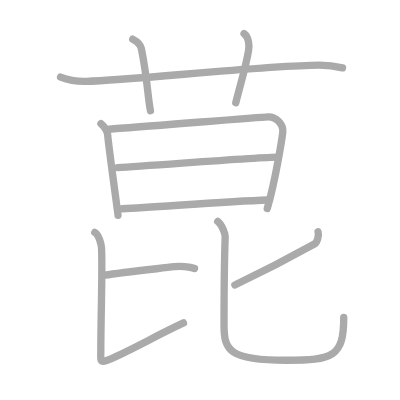
t = 0.00 s
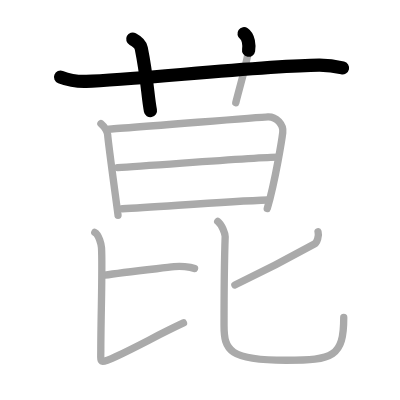
t = 2.25 s
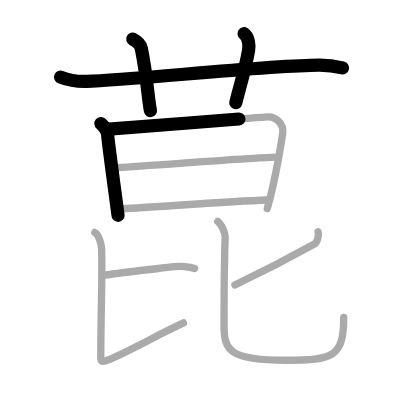
t = 4.50 s
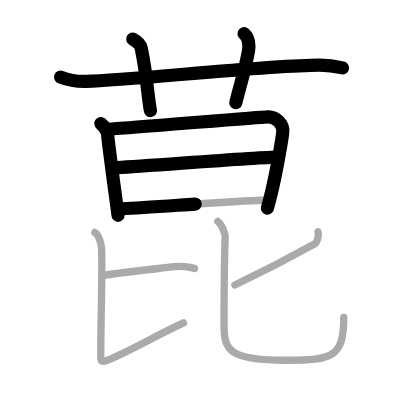
t = 6.50 s
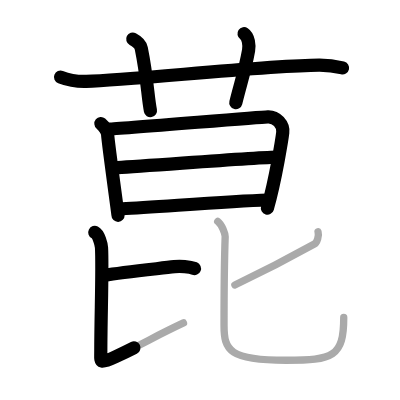
t = 8.75 s
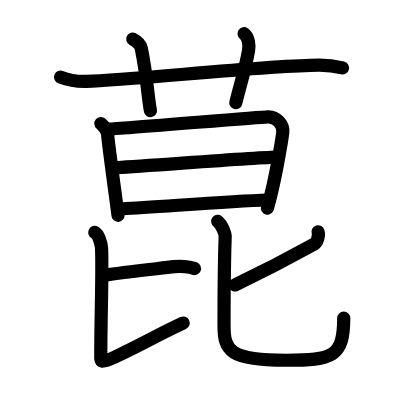
t = 11.00 s

The animated SVG that drew these frames (rendered in a browser with its animation timeline set to each time). Animation: 11 SMIL elements (animate=11); one cycle of 11.00 s.

<?xml version="1.0" standalone="no"?>
<!DOCTYPE svg PUBLIC "-//W3C//DTD SVG 1.1//EN"   "http://www.w3.org/Graphics/SVG/1.1/DTD/svg11.dtd">
<svg width="400px" height="400px"  version="1.1" xmlns="http://www.w3.org/2000/svg">
  <defs>
    <marker id="Triangle" viewBox="0 0 10 10" refX="0" refY="5" markerUnits="strokeWidth" markerWidth="3" style="stroke-opacity:0%;fill:#aaaaaa;" markerHeight="2" orient="auto">
      <path d="M 0 0 L 10 5 L 0 10 z" />
    </marker>
    
    <marker id="Arrow" viewBox="0 0 10 10" refX="5" refY="5" markerUnits="strokeWidth" markerWidth="1.8" style="stroke-opacity:0%;fill:#770000;" markerHeight="2" orient="auto">
      <path d="M 0 4 L 6 4 L 4 1 L 10 5 L 4 9 L 6 6 L 0 6 z" />
        <circle cx="5" cy="5" r="5" />
      </marker>
    
    <marker id="TriangleRed" viewBox="0 0 10 10" refX="0" refY="5" markerUnits="strokeWidth" markerWidth="3" style="stroke-opacity:0%;fill:#CC0000;" markerHeight="2" orient="auto">
      <path d="M 0 0 L 10 5 L 0 10 z" />
    </marker>
    
    <marker id="ArrowRed" viewBox="0 0 10 10" refX="5" refY="5" markerUnits="strokeWidth" markerWidth="1.8" style="stroke-opacity:0%;fill:#CC0000;" markerHeight="2" orient="auto">
      <path d="M 0 4 L 6 4 L 4 1 L 10 5 L 4 9 L 6 6 L 0 6 z" />
        <circle cx="5" cy="5" r="5" />
      </marker>
    
  </defs>
  
  <path style="fill:#ffffff; fill-opacity:100%; fill-rule:evenodd; stroke-width:0;" d="M 0 0 L 400px 0 L 400px 400px L 0 400px L 0 0" />

  <g transform="scale(3.6697247706422 3.6697247706422)">
<path style="fill:none; fill-opacity:0%; fill-rule:evenodd; stroke:#aaaaaa; stroke-opacity:100%; stroke-width: 1.5pt; stroke-linejoin:round; stroke-linecap:round;" d="M16.5 21c1.37 0.53 4 1.25 7 1.17c12.59-0.35 48.99-4.33 63.47-4.41c2.28-0.01 5.23 0.47 6.37 0.74"></path>
<path style="fill:none; fill-opacity:0%; fill-rule:evenodd; stroke:#aaaaaa; stroke-opacity:100%; stroke-width: 1.5pt; stroke-linejoin:round; stroke-linecap:round;" d="M36.17 10.67c1.58 0.83 2.17 1.72 2.33 2.5c1.68 8.24 1.75 13.33 2.5 17"></path>
<path style="fill:none; fill-opacity:0%; fill-rule:evenodd; stroke:#aaaaaa; stroke-opacity:100%; stroke-width: 1.5pt; stroke-linejoin:round; stroke-linecap:round;" d="M66.5 9.17c1.28 0.86 1.47 3.21 1.24 4.53c-0.99 5.55-1.99 8.3-3.49 14.3"></path>
<path style="fill:none; fill-opacity:0%; fill-rule:evenodd; stroke:#aaaaaa; stroke-opacity:100%; stroke-width: 1.5pt; stroke-linejoin:round; stroke-linecap:round;" d="M27.5 33.67c1 0.83 1.79 2.26 1.83 3c0.17 2.58 2.83 21.63 2.83 22"></path>
<path style="fill:none; fill-opacity:0%; fill-rule:evenodd; stroke:#aaaaaa; stroke-opacity:100%; stroke-width: 1.5pt; stroke-linejoin:round; stroke-linecap:round;" d="M29.67 35.17c3.03-0.09 40.57-3.22 43.33-3.33c2.3-0.09 4.31 2.12 4.05 4.28c-0.13 1.14-1.92 12.78-4.22 20.72"></path>
<path style="fill:none; fill-opacity:0%; fill-rule:evenodd; stroke:#aaaaaa; stroke-opacity:100%; stroke-width: 1.5pt; stroke-linejoin:round; stroke-linecap:round;" d="M32.06 45.68c9.19-0.5 38.42-2.85 43.6-2.85"></path>
<path style="fill:none; fill-opacity:0%; fill-rule:evenodd; stroke:#aaaaaa; stroke-opacity:100%; stroke-width: 1.5pt; stroke-linejoin:round; stroke-linecap:round;" d="M33.35 56.88c9.34-0.43 28.02-2.01 39.65-2.38"></path>
<path style="fill:none; fill-opacity:0%; fill-rule:evenodd; stroke:#aaaaaa; stroke-opacity:100%; stroke-width: 1.5pt; stroke-linejoin:round; stroke-linecap:round;" d="M28.5 75c4.93-0.78 14.85-1.82 19-2.33c1.54-0.19 4.2-0.02 5.5 0.5"></path>
<path style="fill:none; fill-opacity:0%; fill-rule:evenodd; stroke:#aaaaaa; stroke-opacity:100%; stroke-width: 1.5pt; stroke-linejoin:round; stroke-linecap:round;" d="M25.83 63.33c1.13 0.58 1.78 3.33 1.83 4.17c0.32 5.26-0.19 19-0.19 28.04c0 3.12-0.58 3.84 4.08 1.64C39.33 93.5 42.17 91.67 50 88"></path>
<path style="fill:none; fill-opacity:0%; fill-rule:evenodd; stroke:#aaaaaa; stroke-opacity:100%; stroke-width: 1.5pt; stroke-linejoin:round; stroke-linecap:round;" d="M86.67 63.17c0.33 1.08-0.28 2.93-1 3.33C77.45 71.08 74.5 72.67 64 77.67"></path>
<path style="fill:none; fill-opacity:0%; fill-rule:evenodd; stroke:#aaaaaa; stroke-opacity:100%; stroke-width: 1.5pt; stroke-linejoin:round; stroke-linecap:round;" d="M59.33 60.33c1.17 0.92 2.05 3.37 2.03 4.15c-0.15 4.4-0.31 21.83-0.31 24.19c0 6.82 1.45 9.5 16.88 9.5c12.82 0 15.74-0.93 15.74-11.68"></path>

<path style="fill:none; fill-opacity:0%; fill-rule:evenodd; stroke:#000000; stroke-opacity:100%; stroke-width: 2.7pt; stroke-linejoin:round; stroke-linecap:round;" d="M16.5 21c1.37 0.53 4 1.25 7 1.17c12.59-0.35 48.99-4.33 63.47-4.41c2.28-0.01 5.23 0.47 6.37 0.74" pathLength="100" stroke-dashoffset="100" stroke-dasharray="100 105"><animate id="dashAnim1" attributeName="stroke-dashoffset" from="100" to="0" dur="1s" calcMode="linear" fill="freeze"/></path>
<path style="fill:none; fill-opacity:0%; fill-rule:evenodd; stroke:#000000; stroke-opacity:100%; stroke-width: 2.7pt; stroke-linejoin:round; stroke-linecap:round;" d="M36.17 10.67c1.58 0.83 2.17 1.72 2.33 2.5c1.68 8.24 1.75 13.33 2.5 17" pathLength="100" stroke-dashoffset="100" stroke-dasharray="100 105"><animate id="dashAnim2" attributeName="stroke-dashoffset" from="100" to="0" dur="1s" calcMode="linear" begin="dashAnim1.end" fill="freeze"/></path>
<path style="fill:none; fill-opacity:0%; fill-rule:evenodd; stroke:#000000; stroke-opacity:100%; stroke-width: 2.7pt; stroke-linejoin:round; stroke-linecap:round;" d="M66.5 9.17c1.28 0.86 1.47 3.21 1.24 4.53c-0.99 5.55-1.99 8.3-3.49 14.3" pathLength="100" stroke-dashoffset="100" stroke-dasharray="100 105"><animate id="dashAnim3" attributeName="stroke-dashoffset" from="100" to="0" dur="1s" calcMode="linear" begin="dashAnim2.end" fill="freeze"/></path>
<path style="fill:none; fill-opacity:0%; fill-rule:evenodd; stroke:#000000; stroke-opacity:100%; stroke-width: 2.7pt; stroke-linejoin:round; stroke-linecap:round;" d="M27.5 33.67c1 0.83 1.79 2.26 1.83 3c0.17 2.58 2.83 21.63 2.83 22" pathLength="100" stroke-dashoffset="100" stroke-dasharray="100 105"><animate id="dashAnim4" attributeName="stroke-dashoffset" from="100" to="0" dur="1s" calcMode="linear" begin="dashAnim3.end" fill="freeze"/></path>
<path style="fill:none; fill-opacity:0%; fill-rule:evenodd; stroke:#000000; stroke-opacity:100%; stroke-width: 2.7pt; stroke-linejoin:round; stroke-linecap:round;" d="M29.67 35.17c3.03-0.09 40.57-3.22 43.33-3.33c2.3-0.09 4.31 2.12 4.05 4.28c-0.13 1.14-1.92 12.78-4.22 20.72" pathLength="100" stroke-dashoffset="100" stroke-dasharray="100 105"><animate id="dashAnim5" attributeName="stroke-dashoffset" from="100" to="0" dur="1s" calcMode="linear" begin="dashAnim4.end" fill="freeze"/></path>
<path style="fill:none; fill-opacity:0%; fill-rule:evenodd; stroke:#000000; stroke-opacity:100%; stroke-width: 2.7pt; stroke-linejoin:round; stroke-linecap:round;" d="M32.06 45.68c9.19-0.5 38.42-2.85 43.6-2.85" pathLength="100" stroke-dashoffset="100" stroke-dasharray="100 105"><animate id="dashAnim6" attributeName="stroke-dashoffset" from="100" to="0" dur="1s" calcMode="linear" begin="dashAnim5.end" fill="freeze"/></path>
<path style="fill:none; fill-opacity:0%; fill-rule:evenodd; stroke:#000000; stroke-opacity:100%; stroke-width: 2.7pt; stroke-linejoin:round; stroke-linecap:round;" d="M33.35 56.88c9.34-0.43 28.02-2.01 39.65-2.38" pathLength="100" stroke-dashoffset="100" stroke-dasharray="100 105"><animate id="dashAnim7" attributeName="stroke-dashoffset" from="100" to="0" dur="1s" calcMode="linear" begin="dashAnim6.end" fill="freeze"/></path>
<path style="fill:none; fill-opacity:0%; fill-rule:evenodd; stroke:#000000; stroke-opacity:100%; stroke-width: 2.7pt; stroke-linejoin:round; stroke-linecap:round;" d="M28.5 75c4.93-0.78 14.85-1.82 19-2.33c1.54-0.19 4.2-0.02 5.5 0.5" pathLength="100" stroke-dashoffset="100" stroke-dasharray="100 105"><animate id="dashAnim8" attributeName="stroke-dashoffset" from="100" to="0" dur="1s" calcMode="linear" begin="dashAnim7.end" fill="freeze"/></path>
<path style="fill:none; fill-opacity:0%; fill-rule:evenodd; stroke:#000000; stroke-opacity:100%; stroke-width: 2.7pt; stroke-linejoin:round; stroke-linecap:round;" d="M25.83 63.33c1.13 0.58 1.78 3.33 1.83 4.17c0.32 5.26-0.19 19-0.19 28.04c0 3.12-0.58 3.84 4.08 1.64C39.33 93.5 42.17 91.67 50 88" pathLength="100" stroke-dashoffset="100" stroke-dasharray="100 105"><animate id="dashAnim9" attributeName="stroke-dashoffset" from="100" to="0" dur="1s" calcMode="linear" begin="dashAnim8.end" fill="freeze"/></path>
<path style="fill:none; fill-opacity:0%; fill-rule:evenodd; stroke:#000000; stroke-opacity:100%; stroke-width: 2.7pt; stroke-linejoin:round; stroke-linecap:round;" d="M86.67 63.17c0.33 1.08-0.28 2.93-1 3.33C77.45 71.08 74.5 72.67 64 77.67" pathLength="100" stroke-dashoffset="100" stroke-dasharray="100 105"><animate id="dashAnim10" attributeName="stroke-dashoffset" from="100" to="0" dur="1s" calcMode="linear" begin="dashAnim9.end" fill="freeze"/></path>
<path style="fill:none; fill-opacity:0%; fill-rule:evenodd; stroke:#000000; stroke-opacity:100%; stroke-width: 2.7pt; stroke-linejoin:round; stroke-linecap:round;" d="M59.33 60.33c1.17 0.92 2.05 3.37 2.03 4.15c-0.15 4.4-0.31 21.83-0.31 24.19c0 6.82 1.45 9.5 16.88 9.5c12.82 0 15.74-0.93 15.74-11.68" pathLength="100" stroke-dashoffset="100" stroke-dasharray="100 105"><animate id="dashAnim11" attributeName="stroke-dashoffset" from="100" to="0" dur="1s" calcMode="linear" begin="dashAnim10.end" fill="freeze"/></path>

</g>

</svg>  
          
